Run: headless pygame with SDL's dummy video driver; simulated clock (each Clock.tick advances the game by its frame time, no real sleeping); random seed 0; keys injected as events and as key.get_pressed() state; no mouse input.
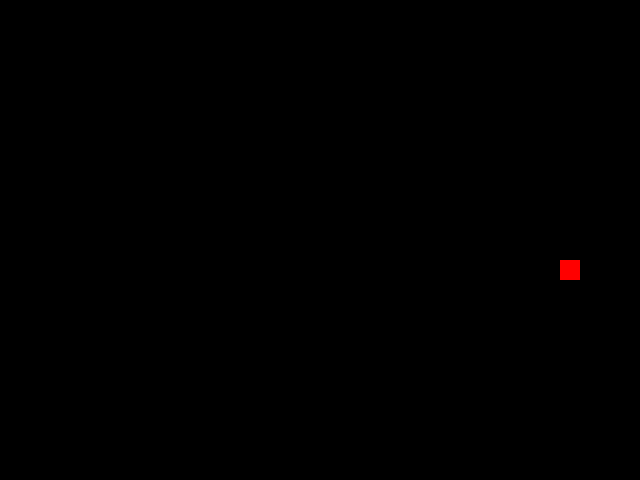
Frame 1 of 1 · flips 1–60 · no input (game ended)

The pygame program that drew these frames:

import pygame
import random
import os

# Initialize Pygame and set up the window
pygame.init()
screen_width, screen_height = 640, 480
screen = pygame.display.set_mode((screen_width, screen_height))
pygame.display.set_caption("Snake Game")

# Define colors
BLACK = (0, 0, 0)
GREEN = (0, 255, 0)
RED = (255, 0, 0)

# Define the snake and food sizes
snake_size = 20
food_size = 20

# Define the snake's movement speed
snake_speed = 10

clock = pygame.time.Clock()


def game_over():
    # Code to execute when the game is over
    # For example, you can call another Python file here
    os.system("Singleplayergames.py")
    pygame.quit()


def draw_snake(snake_body):
    for block in snake_body:
        pygame.draw.rect(screen, GREEN, [block[0], block[1], snake_size, snake_size])


def draw_food(food_position):
    pygame.draw.rect(screen, RED, [food_position[0], food_position[1], food_size, food_size])


def run_game():
    # Set up initial snake and food positions
    snake_body = [[screen_width / 2, screen_height / 2]]
    food_position = [random.randint(1, (screen_width - food_size) // food_size) * food_size,
                     random.randint(1, (screen_height - food_size) // food_size) * food_size]

    # Set up initial movement direction
    direction = "RIGHT"

    game_over_flag = False

    while not game_over_flag:
        for event in pygame.event.get():
            if event.type == pygame.QUIT:
                game_over()

            if event.type == pygame.KEYDOWN:
                if event.key == pygame.K_UP and direction != "DOWN":
                    direction = "UP"
                elif event.key == pygame.K_DOWN and direction != "UP":
                    direction = "DOWN"
                elif event.key == pygame.K_LEFT and direction != "RIGHT":
                    direction = "LEFT"
                elif event.key == pygame.K_RIGHT and direction != "LEFT":
                    direction = "RIGHT"

        # Update snake position based on the direction
        if direction == "UP":
            snake_body[0][1] -= snake_speed
        elif direction == "DOWN":
            snake_body[0][1] += snake_speed
        elif direction == "LEFT":
            snake_body[0][0] -= snake_speed
        elif direction == "RIGHT":
            snake_body[0][0] += snake_speed

        # Check if the snake has hit the boundaries
        if snake_body[0][0] >= screen_width or snake_body[0][0] < 0 or snake_body[0][1] >= screen_height or snake_body[0][1] < 0:
            game_over_flag = True

        # Check if the snake has hit itself
        for block in snake_body[1:]:
            if snake_body[0][0] == block[0] and snake_body[0][1] == block[1]:
                game_over_flag = True

        # Check if the snake has eaten the food
        if snake_body[0][0] == food_position[0] and snake_body[0][1] == food_position[1]:
            # Generate new food position
            food_position = [random.randint(1, (screen_width - food_size) // food_size) * food_size,
                             random.randint(1, (screen_height - food_size) // food_size) * food_size]

            # Extend the length of the snake
            new_block = list(snake_body[-1])
            if direction == "UP":
                new_block[1] += snake_size
            elif direction == "DOWN":
                new_block[1] -= snake_size
            elif direction == "LEFT":
                new_block[0] += snake_size
            elif direction == "RIGHT":
                new_block[0] -= snake_size

            snake_body.append(new_block)

        # Update the game screen
        screen.fill(BLACK)
        draw_snake(snake_body)
        draw_food(food_position)
        pygame.display.update()

        # Set the game frame rate
        clock.tick(30)

    game_over()


run_game()
